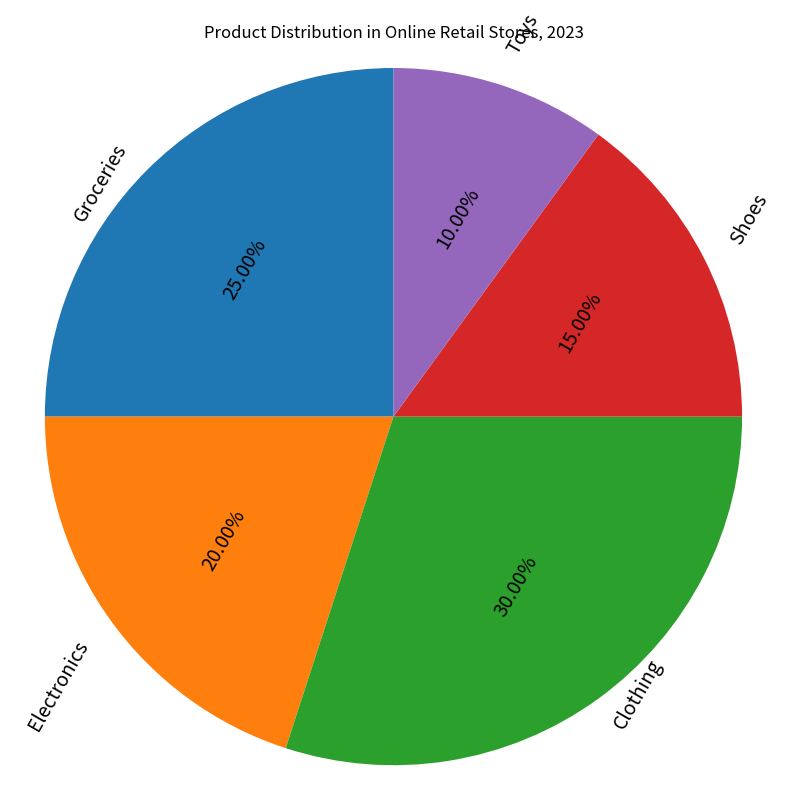

Write the Python code that produced this figure. (Note: this script raises an exception after producing the figure.)

import matplotlib.pyplot as plt
import numpy as np

labels=['Groceries','Electronics','Clothing','Shoes','Toys']
sizes=[25,20,30,15,10]

fig=plt.figure(figsize=(8,8))
ax=fig.add_subplot(111)
ax.set_title('Product Distribution in Online Retail Stores, 2023')
ax.pie(sizes,labels=labels,autopct='%1.2f%%',
       textprops={'fontsize': 14,'wrap':True, 'rotation': 60},
       startangle=90)
ax.axis('equal') 
plt.tight_layout()
plt.savefig('pie chart/png/294.png')
plt.clf()